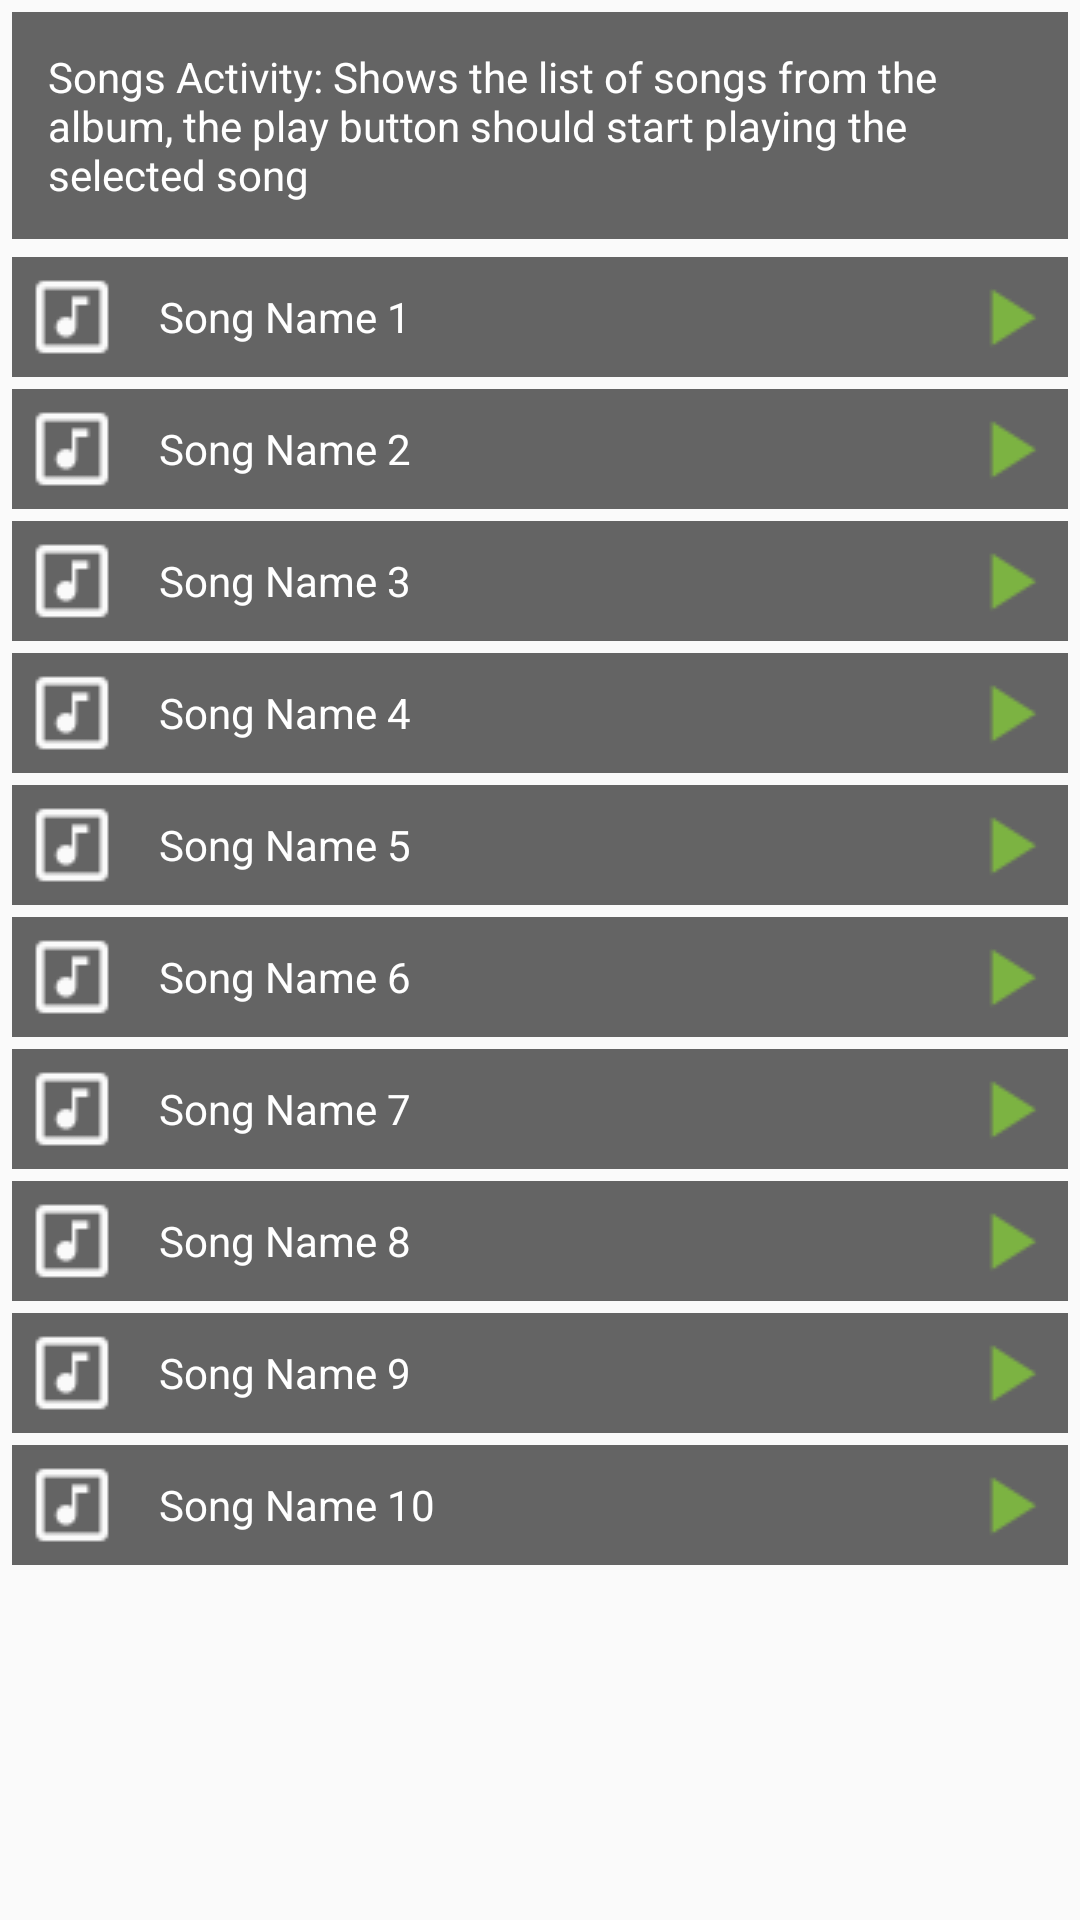

Layout XML and referenced resources for this Android screen:
<!-- AndroidManifest.xml: application theme AppTheme -->
<!-- res/layout/activity_songs.xml -->
<?xml version="1.0" encoding="utf-8"?>
<ScrollView xmlns:android="http://schemas.android.com/apk/res/android"
    android:layout_width="match_parent"
    android:layout_height="wrap_content"
    android:background="@drawable/bg2">
    <LinearLayout android:orientation="vertical"
        android:layout_height="match_parent"
        android:layout_width="match_parent">
        <TextView
            android:layout_width="match_parent"
            android:layout_height="wrap_content"
            android:text="@string/songs_activity_explanation"
            style="@style/explanationText"/>
        <RelativeLayout style="@style/songBox">
            <ImageView
                android:src="@drawable/song"
                style="@style/songStyle" />
            <TextView
                android:text="@string/song_name_1"
                style="@style/songName" />
            <ImageView
                android:id="@+id/play1"
                android:src="@drawable/play"
                style="@style/songPlay" />
        </RelativeLayout>

        <RelativeLayout style="@style/songBox">
            <ImageView
                android:src="@drawable/song"
                style="@style/songStyle" />
            <TextView
                android:text="@string/song_name_2"
                style="@style/songName" />
            <ImageView
                android:id="@+id/play2"
                android:src="@drawable/play"
                style="@style/songPlay" />
        </RelativeLayout>

        <RelativeLayout style="@style/songBox">
            <ImageView
                android:src="@drawable/song"
                style="@style/songStyle" />
            <TextView
                android:text="@string/song_name_3"
                style="@style/songName" />
            <ImageView
                android:id="@+id/play3"
                android:src="@drawable/play"
                style="@style/songPlay" />
        </RelativeLayout>

        <RelativeLayout style="@style/songBox">
            <ImageView
                android:src="@drawable/song"
                style="@style/songStyle" />
            <TextView
                android:text="@string/song_name_4"
                style="@style/songName" />
            <ImageView
                android:id="@+id/play4"
                android:src="@drawable/play"
                style="@style/songPlay" />
        </RelativeLayout>

        <RelativeLayout style="@style/songBox">
            <ImageView
                android:src="@drawable/song"
                style="@style/songStyle" />
            <TextView
                android:text="@string/song_name_5"
                style="@style/songName" />
            <ImageView
                android:id="@+id/play5"
                android:src="@drawable/play"
                style="@style/songPlay" />
        </RelativeLayout>

        <RelativeLayout style="@style/songBox">
            <ImageView
                android:src="@drawable/song"
                style="@style/songStyle" />
            <TextView
                android:text="@string/song_name_6"
                style="@style/songName" />
            <ImageView
                android:id="@+id/play6"
                android:src="@drawable/play"
                style="@style/songPlay" />
        </RelativeLayout>

        <RelativeLayout style="@style/songBox">
            <ImageView
                android:src="@drawable/song"
                style="@style/songStyle" />
            <TextView
                android:text="@string/song_name_7"
                style="@style/songName" />
            <ImageView
                android:id="@+id/play7"
                android:src="@drawable/play"
                style="@style/songPlay" />
        </RelativeLayout>

        <RelativeLayout style="@style/songBox">
            <ImageView
                android:src="@drawable/song"
                style="@style/songStyle" />
            <TextView
                android:text="@string/song_name_8"
                style="@style/songName" />
            <ImageView
                android:id="@+id/play8"
                android:src="@drawable/play"
                style="@style/songPlay" />
        </RelativeLayout>

        <RelativeLayout style="@style/songBox">
            <ImageView
                android:src="@drawable/song"

                style="@style/songStyle" />
            <TextView
                android:text="@string/song_name_9"
                style="@style/songName" />
            <ImageView
                android:id="@+id/play9"
                android:src="@drawable/play"
                style="@style/songPlay" />
        </RelativeLayout>

        <RelativeLayout style="@style/songBox">
            <ImageView
                android:src="@drawable/song"
                style="@style/songStyle" />
            <TextView
                android:text="@string/song_name_10"
                style="@style/songName" />
            <ImageView
                android:id="@+id/play10"
                android:src="@drawable/play"
                style="@style/songPlay" />
        </RelativeLayout>



    </LinearLayout>
</ScrollView>
<!-- resources referenced by this layout -->
<resources>
  <!-- drawable play: png bitmap (drawable, 449 bytes) -->
  <!-- drawable song: png bitmap (drawable, 474 bytes) -->
  <string name="song_name_1">Song Name 1</string>
  <string name="song_name_10">Song Name 10</string>
  <string name="song_name_2">Song Name 2</string>
  <string name="song_name_3">Song Name 3</string>
  <string name="song_name_4">Song Name 4</string>
  <string name="song_name_5">Song Name 5</string>
  <string name="song_name_6">Song Name 6</string>
  <string name="song_name_7">Song Name 7</string>
  <string name="song_name_8">Song Name 8</string>
  <string name="song_name_9">Song Name 9</string>
  <string name="songs_activity_explanation">Songs Activity: Shows the list of songs from the album, the play button should start playing the selected song</string>
  <style name="explanationText">
          <item name="android:layout_width">match_parent</item>
          <item name="android:layout_height">wrap_content</item>
          <item name="android:background">@color/transparentBlack</item>
          <item name="android:padding">12dp</item>
          <item name="android:textColor">@color/colorWhite</item>
          <item name="android:layout_margin">4dp</item>
      </style>
  <style name="songBox">
          <item name="android:orientation">horizontal</item>
          <item name="android:layout_width">match_parent</item>
          <item name="android:layout_height">wrap_content</item>
          <item name="android:background">@color/transparentBlack</item>
          <item name="android:padding">4dp</item>
          <item name="android:layout_marginTop">2dp</item>
          <item name="android:layout_marginBottom">2dp</item>
          <item name="android:layout_marginLeft">4dp</item>
          <item name="android:layout_marginRight">4dp</item>
      </style>
  <style name="songName">
          <item name="android:layout_width">wrap_content</item>
          <item name="android:layout_height">wrap_content</item>
          <item name="android:textColor">@color/colorWhite</item>
          <item name="android:layout_gravity">center_vertical</item>
          <item name="android:paddingLeft">10dp</item>
          <item name="android:paddingRight">10dp</item>
          <item name="android:layout_marginLeft">35dp</item>
          <item name="android:layout_marginStart">35dp</item>
          <item name="android:layout_centerVertical">true</item>
  
      </style>
  <style name="songPlay">
          <item name="android:layout_width">wrap_content</item>
          <item name="android:layout_height">wrap_content</item>
          <item name="android:layout_gravity">right</item>
          <item name="android:layout_alignParentTop">true</item>
          <item name="android:layout_alignParentRight">true</item>
          <item name="android:layout_alignParentEnd">true</item>
      </style>
  <style name="songStyle">
          <item name="android:layout_width">wrap_content</item>
          <item name="android:layout_height">wrap_content</item>
          <item name="android:layout_alignParentTop">true</item>
          <item name="android:layout_alignParentLeft">true</item>
          <item name="android:layout_alignParentStart">true</item>
      </style>
  <style name="AppTheme" parent="Theme.AppCompat.Light.DarkActionBar">
          
          <item name="colorPrimary">@color/colorPrimary</item>
          <item name="colorPrimaryDark">@color/colorPrimaryDark</item>
          <item name="colorAccent">@color/colorAccent</item>
  
      </style>
  <color name="transparentBlack">#99000000</color>
  <color name="colorWhite">#FFFFFF</color>
  <color name="colorPrimary">#3F51B5</color>
  <color name="colorPrimaryDark">#303F9F</color>
  <color name="colorAccent">#FF4081</color>
</resources>
